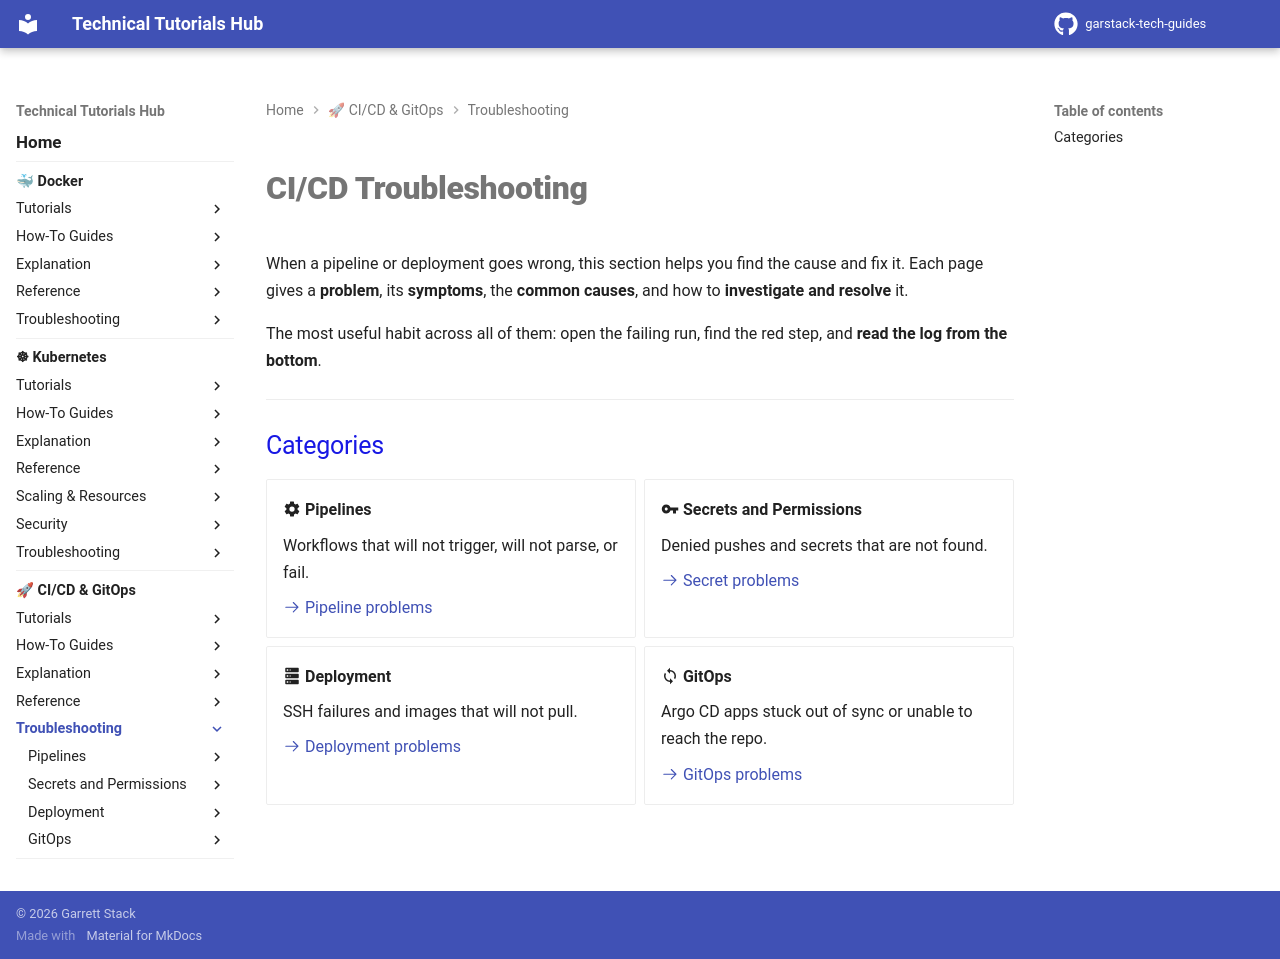

repository: garstack1/gstack-tech-guides · page: cicd/troubleshooting/index.html · generator: mkdocs

# CI/CD Troubleshooting

When a pipeline or deployment goes wrong, this section helps you find the cause and fix it. Each page gives a **problem**, its **symptoms**, the **common causes**, and how to **investigate and resolve** it.

The most useful habit across all of them: open the failing run, find the red step, and **read the log from the bottom**.

---

## Categories

<div class="grid cards" markdown>

-   :material-cog: **Pipelines**

    Workflows that will not trigger, will not parse, or fail.

    [:octicons-arrow-right-24: Pipeline problems](pipelines/workflow-not-triggering.md)

-   :material-key: **Secrets and Permissions**

    Denied pushes and secrets that are not found.

    [:octicons-arrow-right-24: Secret problems](secrets/permission-denied.md)

-   :material-server: **Deployment**

    SSH failures and images that will not pull.

    [:octicons-arrow-right-24: Deployment problems](deployment/ssh-connection-fails.md)

-   :material-sync: **GitOps**

    Argo CD apps stuck out of sync or unable to reach the repo.

    [:octicons-arrow-right-24: GitOps problems](gitops/argocd-out-of-sync.md)

</div>
